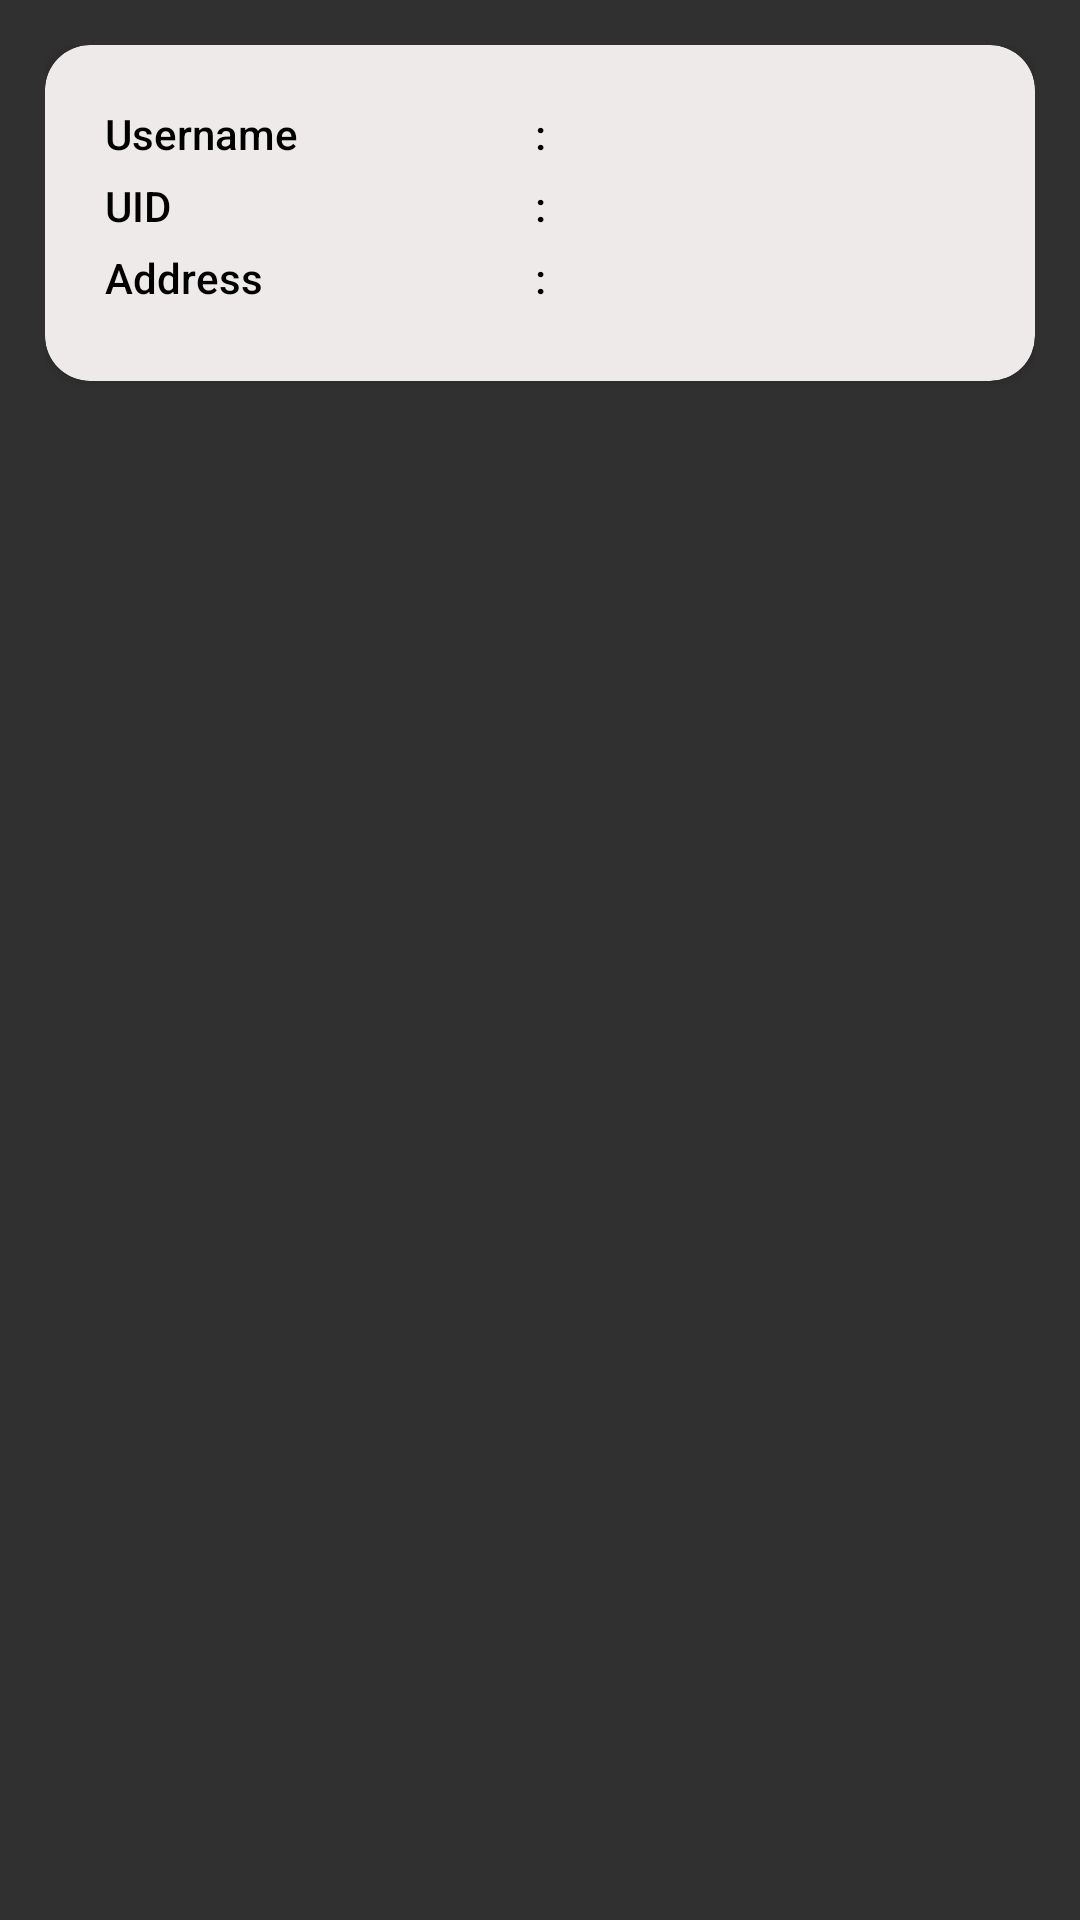

Here is an Android app screen rendered from its layout file. Give the layout XML and the strings, colors and styles it references.
<!-- AndroidManifest.xml: application theme Theme.FirestoeDatabase -->
<!-- res/layout/user_row_item.xml -->
<?xml version="1.0" encoding="utf-8"?>
<RelativeLayout xmlns:android="http://schemas.android.com/apk/res/android"
    android:layout_width="match_parent"
    android:layout_height="wrap_content"
    xmlns:app="http://schemas.android.com/apk/res-auto"
    android:padding="15dp">

    <androidx.cardview.widget.CardView
        android:backgroundTint="#EFEAEA"
        app:cardCornerRadius="15dp"
        android:layout_width="match_parent"
        android:layout_height="wrap_content"
        android:id="@+id/user_card_view">

        <LinearLayout
            android:id="@+id/viewsParent"
            android:layout_width="match_parent"
            android:layout_height="match_parent"
            android:orientation="vertical"
            android:padding="20dp">

            <LinearLayout
                android:layout_width="match_parent"
                android:layout_height="wrap_content"
                android:orientation="horizontal">

                <TextView
                    android:fontFamily="sans-serif-medium"
                    android:textColor="@color/black"
                    android:layout_width="0dp"
                    android:layout_height="wrap_content"
                    android:layout_marginBottom="5dp"
                    android:layout_weight="1"
                    android:text="Username" />

                <TextView
                    android:fontFamily="sans-serif-medium"
                    android:textColor="@color/black"
                    android:layout_width="0dp"
                    android:layout_height="wrap_content"
                    android:layout_marginBottom="5dp"
                    android:layout_weight="1"
                    android:gravity="center"
                    android:text=":" />

                <TextView
                    android:id="@+id/tv_username"
                    android:layout_width="0dp"
                    android:textColor="@color/black"
                    android:layout_height="wrap_content"
                    android:layout_marginBottom="5dp"
                    android:layout_weight="1"
                    android:gravity="center" />
            </LinearLayout>

            <LinearLayout
                android:layout_width="match_parent"
                android:layout_height="wrap_content"
                android:orientation="horizontal">

                <TextView
                    android:fontFamily="sans-serif-medium"
                    android:textColor="@color/black"
                    android:layout_width="0dp"
                    android:layout_height="wrap_content"
                    android:layout_marginBottom="5dp"
                    android:layout_weight="1"
                    android:text="UID" />

                <TextView
                    android:fontFamily="sans-serif-medium"
                    android:textColor="@color/black"
                    android:layout_width="0dp"
                    android:layout_height="wrap_content"
                    android:layout_marginBottom="5dp"
                    android:layout_weight="1"
                    android:gravity="center"
                    android:text=":" />

                <TextView
                    android:id="@+id/tv_number"
                    android:layout_width="0dp"
                    android:textColor="@color/black"
                    android:layout_height="wrap_content"
                    android:layout_marginBottom="5dp"
                    android:layout_weight="1"
                    android:gravity="center" />
            </LinearLayout>

            <LinearLayout
                android:layout_width="match_parent"
                android:layout_height="wrap_content"
                android:orientation="horizontal">

                <TextView
                    android:fontFamily="sans-serif-medium"
                    android:textColor="@color/black"
                    android:layout_width="0dp"
                    android:layout_height="wrap_content"
                    android:layout_marginBottom="5dp"
                    android:layout_weight="1"
                    android:text="Address" />

                <TextView
                    android:fontFamily="sans-serif-medium"
                    android:textColor="@color/black"
                    android:layout_width="0dp"
                    android:layout_height="wrap_content"
                    android:layout_marginBottom="5dp"
                    android:layout_weight="1"
                    android:gravity="center"
                    android:text=":" />

                <TextView
                    android:id="@+id/tv_address"
                    android:layout_width="0dp"
                    android:layout_height="wrap_content"
                    android:layout_marginBottom="5dp"
                    android:layout_weight="1"
                    android:textColor="@color/black"
                    android:gravity="center" />
            </LinearLayout>
        </LinearLayout>
    </androidx.cardview.widget.CardView>
</RelativeLayout>
<!-- resources referenced by this layout -->
<resources>
  <style name="Theme.FirestoeDatabase" parent="Theme.AppCompat.NoActionBar">
          
          <item name="colorPrimary">@color/purple_500</item>
          <item name="colorPrimaryVariant">@color/purple_700</item>
          <item name="colorOnPrimary">@color/white</item>
          
          <item name="colorSecondary">@color/teal_200</item>
          <item name="colorSecondaryVariant">@color/teal_700</item>
          <item name="colorOnSecondary">@color/black</item>
          
          <item name="android:statusBarColor" tools:targetApi="l">?attr/colorPrimaryVariant</item>
          
      </style>
  <!-- not gathered from this repository: default colours our renderer supplied (Android Studio template values) -->
  <color name="purple_500">#FF6200EE</color>
  <color name="purple_700">#FF3700B3</color>
  <color name="teal_200">#FF03DAC5</color>
  <color name="teal_700">#FF018786</color>
  <color name="black">#FF000000</color>
  <color name="white">#FFFFFFFF</color>
</resources>
